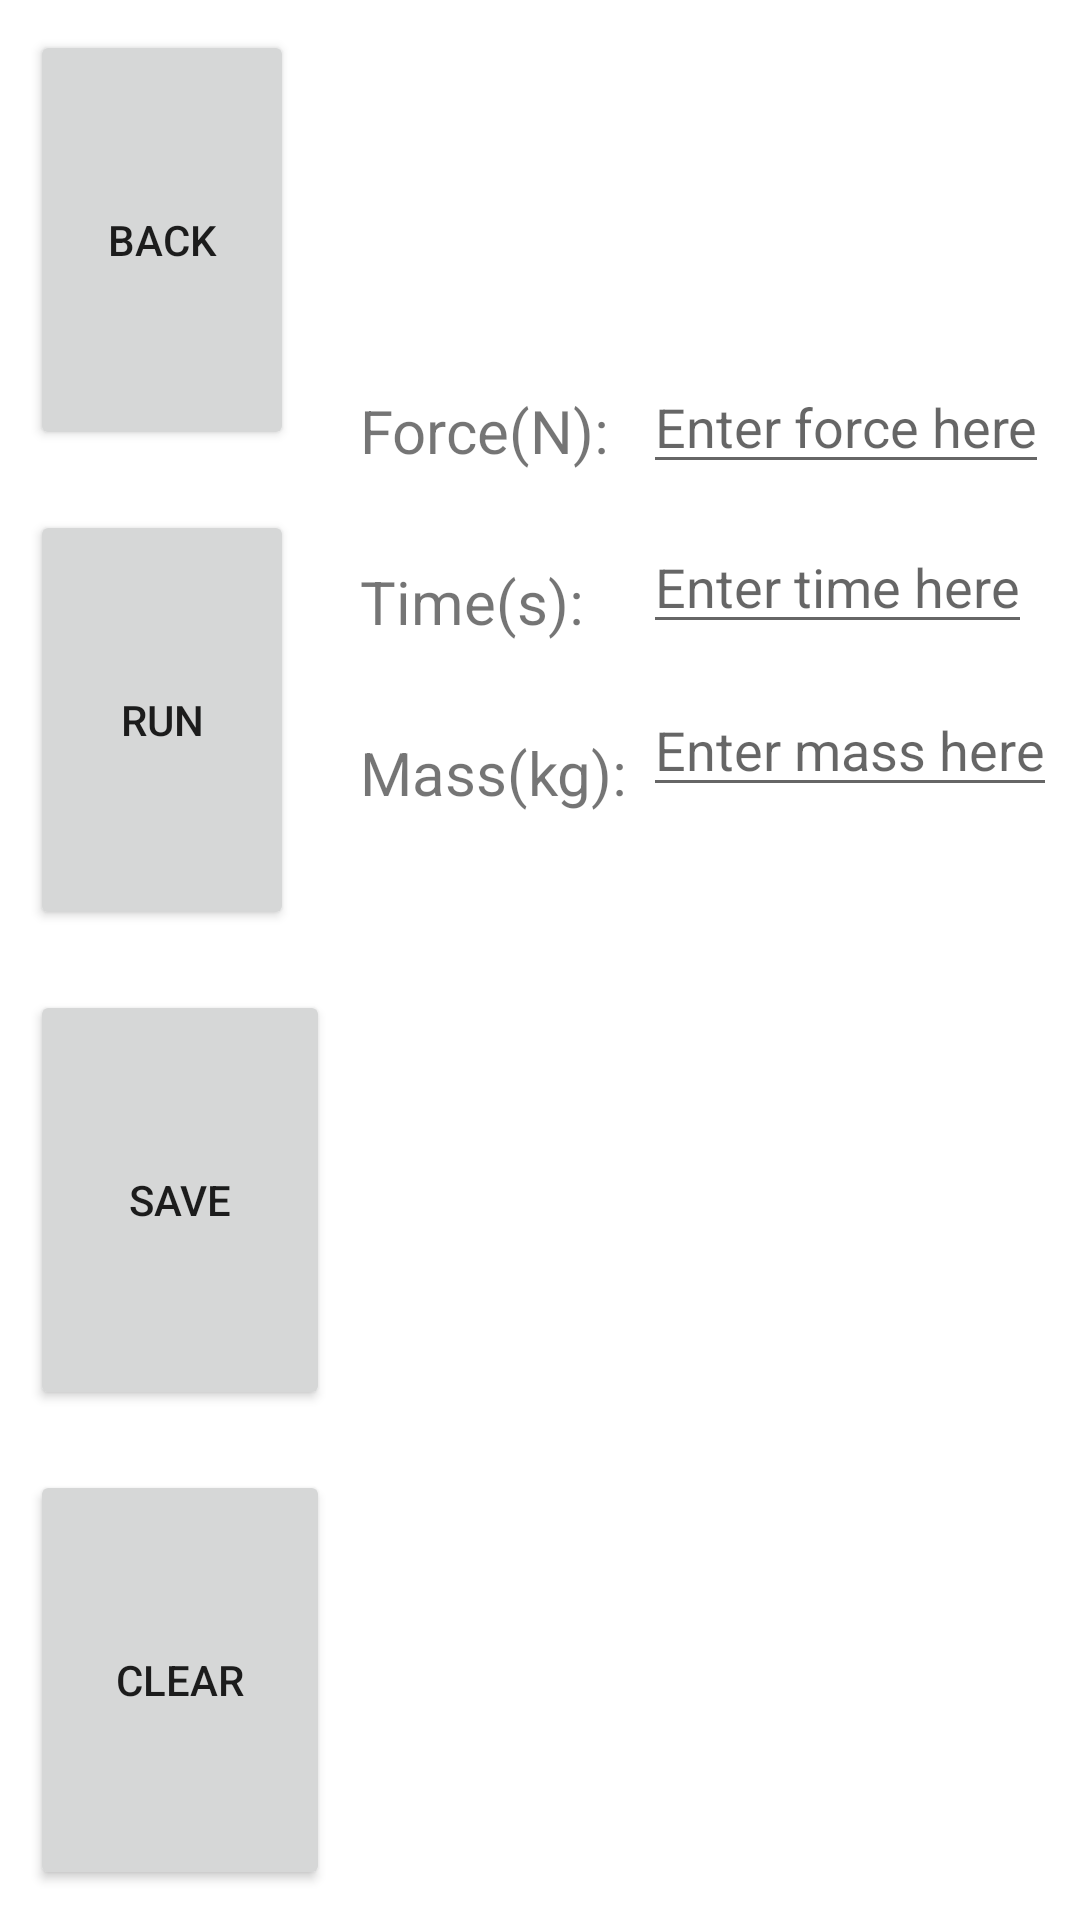

The Android layout XML behind this screen, and the referenced resources:
<!-- AndroidManifest.xml: application theme Theme.PhysicsSim -->
<!-- res/layout/fragment_scene.xml -->
<?xml version="1.0" encoding="utf-8"?>
<RelativeLayout xmlns:android="http://schemas.android.com/apk/res/android"
    xmlns:tools="http://schemas.android.com/tools"
    android:layout_width="match_parent"
    android:layout_height="match_parent"
    tools:context=".fragments.SceneFragment"
    android:orientation="horizontal">

    <LinearLayout
        android:id="@+id/sidebar"
        android:layout_width="120dp"
        android:layout_height="match_parent"
        android:orientation="vertical">

        <Button
            android:id="@+id/back_button"
            android:layout_width="wrap_content"
            android:layout_height="wrap_content"
            android:layout_weight="1"
            android:layout_margin="10dp"
            android:text="Back" />

        <Button
            android:id="@+id/run_button"
            android:layout_width="wrap_content"
            android:layout_height="wrap_content"
            android:layout_weight="1"
            android:layout_margin="10dp"
            android:text="Run" />

        <Button
            android:id="@+id/save_button"
            android:layout_width="match_parent"
            android:layout_height="wrap_content"
            android:layout_weight="1"
            android:layout_margin="10dp"
            android:text="Save" />

        <Button
            android:id="@+id/clear_button"
            android:layout_width="match_parent"
            android:layout_height="wrap_content"
            android:layout_weight="1"
            android:layout_margin="10dp"
            android:text="Clear" />
    </LinearLayout>

    <LinearLayout
        android:id="@+id/anim"
        android:layout_width="500dp"
        android:layout_height="100dp"
        android:layout_toEndOf="@id/sidebar">

        <ImageView
            android:id="@+id/square"
            android:layout_width="70dp"
            android:layout_height="70dp"
            android:contentDescription="@string/app_name"
            android:src="@drawable/ic_launcher_background" />
    </LinearLayout>

    

    <LinearLayout
        android:layout_width="match_parent"
        android:layout_height="100dp"
        android:layout_toEndOf="@id/anim"
        android:background="@android:color/darker_gray"></LinearLayout>

    <LinearLayout
        android:id="@+id/info"
        android:layout_width="match_parent"
        android:layout_height="match_parent"
        android:layout_toEndOf="@+id/sidebar"
        android:layout_marginTop="100dp"
        android:orientation="horizontal">

        
        <LinearLayout
            android:layout_width="wrap_content"
            android:layout_height="wrap_content"
            android:orientation="vertical">

            <TextView
                android:layout_width="wrap_content"
                android:layout_height="wrap_content"
                android:layout_marginTop="30dp"
                android:textSize="20dp"
                android:text="Force(N): "/>
            <TextView
                android:layout_width="wrap_content"
                android:layout_height="wrap_content"
                android:layout_marginTop="30dp"
                android:textSize="20dp"
                android:text="Time(s): "/>
            <TextView
                android:layout_width="wrap_content"
                android:layout_height="wrap_content"
                android:layout_marginTop="30dp"
                android:textSize="20dp"
                android:text="Mass(kg): "/>
        </LinearLayout>

        
        <LinearLayout
            android:layout_width="wrap_content"
            android:layout_height="wrap_content"
            android:orientation="vertical">

            <EditText
                android:id="@+id/editForce"
                android:layout_width="wrap_content"
                android:layout_height="wrap_content"
                android:layout_marginTop="20dp"
                android:inputType="numberDecimal"
                android:hint="Enter force here"/>

            <EditText
                android:id="@+id/editTime"
                android:layout_width="wrap_content"
                android:layout_height="wrap_content"
                android:layout_marginTop="12dp"
                android:inputType="numberDecimal"
                android:hint="Enter time here"/>

            <EditText
                android:id="@+id/editMass"
                android:layout_width="wrap_content"
                android:layout_height="wrap_content"
                android:layout_marginTop="13dp"
                android:inputType="numberDecimal"
                android:hint="Enter mass here"/>

        </LinearLayout>

        
        <LinearLayout
            android:layout_width="wrap_content"
            android:layout_height="wrap_content"
            android:layout_marginLeft="50dp"
            android:orientation="vertical">

            <TextView
                android:id="@+id/distanceTextView"
                android:layout_width="wrap_content"
                android:layout_height="wrap_content"
                android:layout_marginTop="30dp"
                android:textSize="20dp"
                android:text="Distance(m): "/>

            <TextView
                android:id="@+id/totalDistanceTextView"
                android:layout_width="wrap_content"
                android:layout_height="wrap_content"
                android:layout_marginTop="30dp"
                android:textSize="20dp"
                android:text="Total Distance(m): "/>
        </LinearLayout>


    </LinearLayout>
</RelativeLayout>
<!-- resources referenced by this layout -->
<resources>
  <string name="app_name">PhysicsSim</string>
  <style name="Theme.PhysicsSim" parent="Theme.MaterialComponents.DayNight.DarkActionBar">
          
          <item name="colorPrimary">@color/purple_500</item>
          <item name="colorPrimaryVariant">@color/purple_700</item>
          <item name="colorOnPrimary">@color/white</item>
          
          <item name="colorSecondary">@color/teal_200</item>
          <item name="colorSecondaryVariant">@color/teal_700</item>
          <item name="colorOnSecondary">@color/black</item>
          
          <item name="android:statusBarColor">?attr/colorPrimaryVariant</item>
          
      </style>
  <!-- not gathered from this repository: default colours our renderer supplied (Android Studio template values) -->
  <color name="purple_500">#FF6200EE</color>
  <color name="purple_700">#FF3700B3</color>
  <color name="teal_200">#FF03DAC5</color>
  <color name="teal_700">#FF018786</color>
  <color name="black">#FF000000</color>
  <color name="white">#FFFFFFFF</color>
</resources>
